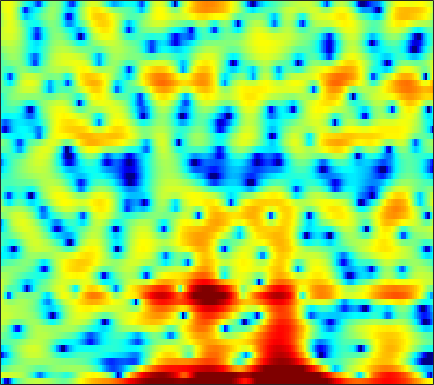

The data file committed next to this chart (first rows):
-4.7388, -8.2006, -15.675, -18.823, -12.167, -7.4221, -4.6087, -3.1259, -1.5895, -0.44523, 0.39601, 0.90908, 1.4283, 1.8211, 2.0428, 2.2678, 2.3899, 2.4107, 2.3441, 2.2038, 2.0021, 1.8098, 1.4879, 1.0935
3.667, 3.424, 3.185, 3.03, 2.949, 2.859, 2.754, 2.645, 2.423, 2.073, 1.562, 1.045, 0.1475, -1.071, -2.239, -4.22, -6.746, -8.83, -10.54, -9.31, -6.918, -5.348, -3.765, -2.716
-2.435, -1.75, -0.9782, -0.3517, 0.03893, 0.4578, 0.7675, 0.9255, 1.035, 1.028, 0.9047, 0.7393, 0.4301, 0.03275, -0.2964, -0.745, -1.133, -1.338, -1.445, -1.353, -1.094, -0.8333, -0.4537, -0.08883
-6.18, -5.482, -4.542, -3.62, -2.956, -2.124, -1.369, -0.8605, -0.2669, 0.2268, 0.6152, 0.8381, 1.063, 1.209, 1.273, 1.314, 1.304, 1.274, 1.208, 1.119, 1.012, 0.9232, 0.7886, 0.6449
-16.12, -13.24, -9.725, -6.952, -5.273, -3.425, -1.928, -0.9869, 0.06701, 0.9261, 1.608, 2.015, 2.431, 2.714, 2.842, 2.911, 2.861, 2.748, 2.498, 2.128, 1.644, 1.202, 0.5128, -0.2829
-6.708, -6.146, -5.091, -3.876, -2.951, -1.781, -0.7277, -0.02402, 0.7997, 1.504, 2.09, 2.451, 2.83, 3.092, 3.208, 3.256, 3.167, 3.003, 2.651, 2.131, 1.414, 0.7265, -0.4203, -1.897
-1.907, -1.859, -1.75, -1.6, -1.456, -1.214, -0.914, -0.6509, -0.2515, 0.1883, 0.6462, 0.9881, 1.418, 1.788, 2.008, 2.213, 2.302, 2.287, 2.152, 1.876, 1.456, 1.045, 0.3763, -0.4172
-0.3017, -0.6822, -1.307, -2.073, -2.733, -3.657, -4.462, -4.797, -4.67, -3.897, -2.769, -1.869, -0.7517, 0.1985, 0.781, 1.39, 1.811, 2.015, 2.155, 2.158, 2.054, 1.916, 1.667, 1.373
1.312, 0.7426, -0.2887, -1.723, -3.168, -5.827, -9.872, -14.17, -14.78, -9.13, -5.323, -3.34, -1.43, -0.09508, 0.6267, 1.3, 1.706, 1.867, 1.92, 1.832, 1.654, 1.494, 1.278, 1.107
2.71, 2.486, 2.039, 1.456, 0.9608, 0.2861, -0.298, -0.5925, -0.698, -0.4915, -0.08304, 0.2793, 0.7214, 1.043, 1.177, 1.189, 0.9845, 0.6872, 0.09757, -0.7179, -1.738, -2.595, -3.742, -4.562
2.86, 2.894, 2.829, 2.682, 2.535, 2.326, 2.119, 1.98, 1.828, 1.704, 1.583, 1.478, 1.293, 1.016, 0.7388, 0.2311, -0.4545, -1.102, -2.2, -3.619, -5.523, -7.38, -10.85, -16.46
2.767, 2.72, 2.597, 2.434, 2.31, 2.157, 2.026, 1.93, 1.809, 1.661, 1.472, 1.282, 0.9507, 0.5167, 0.1028, -0.5783, -1.396, -2.117, -3.166, -4.278, -5.354, -6.044, -6.696, -6.885
3.206, 2.531, 1.656, 0.9991, 0.7276, 0.6931, 0.9103, 1.122, 1.334, 1.441, 1.433, 1.333, 1.101, 0.7312, 0.3542, -0.3138, -1.222, -2.118, -3.643, -5.58, -7.857, -9.364, -9.583, -7.692
3.098, 0.6604, -4.161, -11.94, -11.24, -5.174, -2.088, -0.8262, 0.01954, 0.2266, 0.04665, -0.1498, -0.3435, -0.3392, -0.2573, -0.1599, -0.2898, -0.622, -1.51, -2.944, -4.918, -6.214, -6.163, -3.841
3.213, 1.828, -0.03758, -1.502, -2.063, -2.188, -2.184, -2.414, -3.244, -4.906, -7.938, -11.65, -18.12, -12.29, -8.293, -5.013, -3.084, -2.126, -1.306, -0.7709, -0.3377, 0.001884, 0.5526, 1.265
2.822, 2.269, 1.506, 0.7773, 0.2592, -0.4293, -1.169, -1.798, -2.84, -4.108, -5.501, -6.443, -7.126, -6.807, -6.101, -5.008, -3.973, -3.291, -2.505, -1.828, -1.169, -0.6854, 0.007026, 0.7351
1.675, 1.507, 1.266, 0.985, 0.7421, 0.3684, -0.0399, -0.3836, -0.8839, -1.411, -1.936, -2.3, -2.718, -3.058, -3.281, -3.569, -3.845, -4.066, -4.295, -4.304, -3.96, -3.411, -2.364, -1.152
-0.2501, -0.004245, 0.2503, 0.3958, 0.459, 0.4899, 0.4563, 0.4046, 0.2966, 0.1437, -0.0787, -0.2949, -0.6916, -1.228, -1.775, -2.742, -4.125, -5.575, -8.383, -12.68, -15.66, -12.06, -7.039, -3.586
-3.557, -2.849, -2.233, -1.852, -1.646, -1.399, -1.146, -0.9226, -0.5822, -0.2573, 0.01335, 0.1347, 0.1596, -0.01825, -0.3036, -0.9215, -1.859, -2.747, -4.146, -5.408, -5.743, -5.054, -3.341, -1.503
-5.406, -5.098, -5.16, -5.606, -6.104, -6.653, -6.47, -5.72, -4.252, -2.709, -1.38, -0.5791, 0.231, 0.7466, 0.9673, 1.064, 0.9966, 0.8803, 0.6941, 0.5472, 0.5368, 0.6325, 0.8833, 1.23
-4.146, -4.642, -5.762, -7.728, -10.16, -16.16, -21.82, -13.58, -7.648, -4.138, -1.756, -0.449, 0.8391, 1.737, 2.204, 2.603, 2.809, 2.849, 2.814, 2.687, 2.505, 2.342, 2.085, 1.792
-2.445, -2.772, -3.255, -3.822, -4.184, -4.454, -4.172, -3.537, -2.34, -0.984, 0.2813, 1.092, 1.962, 2.588, 2.908, 3.155, 3.205, 3.121, 2.877, 2.501, 1.997, 1.545, 0.8696, 0.1011
-2.622, -2.506, -2.205, -1.762, -1.377, -0.8212, -0.2112, 0.2834, 0.951, 1.598, 2.164, 2.523, 2.88, 3.077, 3.111, 3.013, 2.73, 2.415, 1.819, 1.051, 0.1064, -0.7234, -1.976, -3.35
-7.026, -5.542, -3.475, -1.695, -0.6165, 0.5822, 1.534, 2.103, 2.729, 3.183, 3.477, 3.589, 3.597, 3.44, 3.212, 2.747, 2.127, 1.554, 0.6498, -0.4567, -1.801, -3.007, -5.028, -7.697
-8.96, -6.073, -3.035, -0.8543, 0.3719, 1.628, 2.56, 3.067, 3.545, 3.806, 3.871, 3.782, 3.487, 2.975, 2.463, 1.6, 0.569, -0.3071, -1.479, -2.617, -3.683, -4.462, -5.588, -6.939
-0.1704, 0.06556, 0.5997, 1.212, 1.683, 2.244, 2.692, 2.956, 3.146, 3.155, 2.972, 2.693, 2.121, 1.29, 0.4741, -0.9051, -2.729, -4.44, -7.109, -9.466, -9.553, -8.29, -6.423, -4.999
1.838, 1.405, 0.965, 0.7321, 0.7147, 0.8654, 1.098, 1.26, 1.365, 1.274, 0.9368, 0.543, -0.1541, -1.001, -1.749, -2.941, -4.45, -5.973, -8.719, -11.56, -10.75, -8.106, -4.874, -2.468
-0.02285, -1.579, -3.862, -5.611, -5.81, -4.664, -3.183, -2.372, -1.777, -1.784, -2.367, -3.153, -4.518, -5.814, -6.298, -6.041, -5.235, -4.568, -3.759, -2.911, -1.888, -1.001, 0.2445, 1.468
-1.989, -4.144, -8.089, -12.88, -12.75, -8.702, -5.798, -4.506, -3.672, -3.737, -4.668, -6.088, -9.405, -16.08, -22.3, -12.29, -7.078, -4.662, -2.333, -0.6394, 0.676, 1.5, 2.448, 3.236
-1.562, -2.265, -3.129, -3.683, -3.821, -3.634, -3.245, -2.949, -2.719, -2.761, -3.091, -3.487, -4.084, -4.484, -4.431, -3.755, -2.622, -1.666, -0.4482, 0.6167, 1.5, 2.043, 2.618, 3.022
-2.212, -2.254, -2.277, -2.238, -2.156, -1.983, -1.765, -1.6, -1.403, -1.245, -1.144, -1.082, -0.982, -0.8271, -0.6384, -0.2917, 0.1409, 0.5101, 0.9829, 1.411, 1.762, 1.956, 2.098, 2.103
-3.958, -3.594, -3.088, -2.589, -2.217, -1.744, -1.3, -0.9943, -0.6157, -0.2705, 0.04911, 0.2694, 0.5481, 0.8237, 1.025, 1.282, 1.524, 1.674, 1.836, 1.923, 1.911, 1.827, 1.608, 1.26
-6.779, -5.835, -4.626, -3.551, -2.837, -2.023, -1.326, -0.8622, -0.308, 0.1831, 0.6417, 0.9592, 1.352, 1.711, 1.944, 2.205, 2.401, 2.48, 2.511, 2.422, 2.189, 1.911, 1.402, 0.7184
-10.25, -7.935, -5.726, -4.159, -3.266, -2.352, -1.626, -1.163, -0.5946, -0.04523, 0.5003, 0.9149, 1.46, 1.966, 2.306, 2.686, 2.961, 3.086, 3.121, 2.992, 2.679, 2.309, 1.607, 0.6316
-6.58, -5.408, -4.172, -3.329, -2.943, -2.635, -2.515, -2.453, -2.269, -1.826, -1.126, -0.4679, 0.4651, 1.348, 1.945, 2.611, 3.103, 3.376, 3.565, 3.564, 3.353, 3.036, 2.355, 1.347
-1.342, -1.415, -1.592, -1.967, -2.463, -3.47, -5.016, -6.513, -8.484, -8.575, -6.226, -4.2, -1.944, -0.2268, 0.7508, 1.742, 2.477, 2.887, 3.328, 3.632, 3.768, 3.731, 3.463, 2.884
0.2561, -0.2746, -1.023, -1.887, -2.659, -4.081, -6.139, -8.239, -11.76, -12.3, -8.627, -6.161, -3.801, -2.264, -1.54, -0.9724, -0.6066, -0.3461, 0.2212, 1.054, 1.999, 2.656, 3.334, 3.67
-2.695, -3.607, -4.457, -4.853, -4.984, -5.082, -5.242, -5.398, -5.518, -5.398, -4.985, -4.653, -4.337, -4.411, -4.832, -6.059, -8.373, -10.59, -11.09, -6.93, -3.045, -0.8452, 1.306, 2.796
-10.21, -14.33, -17.04, -12.75, -10.19, -7.913, -6.543, -5.921, -5.371, -5.09, -5.014, -5.042, -5.245, -5.725, -6.299, -7.438, -9.034, -10.13, -9.895, -7.193, -4.012, -1.937, 0.3184, 2.074
-8.666, -10.36, -11.28, -10.21, -9.017, -7.561, -6.553, -6.081, -5.769, -5.764, -6.014, -6.249, -6.623, -6.851, -6.9, -6.75, -6.292, -5.747, -4.677, -3.323, -1.763, -0.5883, 0.8884, 2.203
-4.52, -4.894, -5.128, -5.098, -4.938, -4.782, -4.738, -4.84, -5.264, -6.048, -7.206, -8.379, -10.1, -11.22, -10.97, -9.314, -7.093, -5.551, -3.684, -2.029, -0.5497, 0.4459, 1.631, 2.655
-3.445, -3.172, -2.83, -2.569, -2.43, -2.383, -2.541, -2.838, -3.532, -4.681, -6.46, -8.442, -12.44, -18.63, -17.42, -11.07, -7.023, -4.828, -2.662, -0.9777, 0.349, 1.175, 2.113, 2.871
-4.39, -3.266, -2.182, -1.442, -1.093, -0.7792, -0.6888, -0.7746, -1.071, -1.604, -2.348, -2.947, -3.726, -4.144, -4.051, -3.408, -2.434, -1.681, -0.7523, 0.02478, 0.6633, 1.076, 1.558, 1.98
-3.819, -2.762, -1.702, -0.9078, -0.4446, 0.03546, 0.4038, 0.6157, 0.7948, 0.8762, 0.8664, 0.8086, 0.717, 0.6263, 0.5818, 0.5517, 0.4956, 0.3977, 0.1921, -0.1493, -0.5586, -0.831, -1.039, -0.9115
-1.644, -1.5, -1.341, -1.136, -0.8584, -0.3658, 0.2975, 0.8514, 1.558, 2.164, 2.626, 2.845, 3.016, 3.027, 2.921, 2.609, 2.063, 1.478, 0.3452, -1.28, -3.595, -5.851, -8.777, -8.521
-1.039, -1.901, -3.401, -5.076, -5.794, -4.888, -2.691, -1.026, 0.8246, 2.193, 3.134, 3.621, 3.988, 4.095, 4.013, 3.688, 3.104, 2.479, 1.288, -0.3955, -2.794, -5.086, -8.095, -7.911
-1.656, -2.899, -5.447, -9.564, -13.12, -10.35, -5.348, -2.766, -0.4077, 1.128, 2.075, 2.519, 2.795, 2.813, 2.715, 2.486, 2.183, 1.893, 1.475, 0.9638, 0.4376, 0.05597, -0.2789, -0.3541
-1.829, -2.021, -2.372, -2.686, -2.735, -2.358, -1.598, -0.971, -0.2388, 0.2103, 0.3485, 0.2041, -0.2259, -0.8582, -1.354, -1.833, -1.905, -1.681, -1.124, -0.475, 0.1475, 0.5533, 1.023, 1.404
-2.15, -1.478, -0.8284, -0.3946, -0.1703, 0.07629, 0.2395, 0.262, 0.1358, -0.2627, -1.013, -1.894, -3.552, -5.972, -8.453, -12.36, -12.32, -9.35, -5.854, -3.318, -1.496, -0.4276, 0.7029, 1.559
-1.693, -0.8102, 0.03928, 0.592, 0.8571, 1.026, 0.9738, 0.7939, 0.3465, -0.3625, -1.391, -2.388, -4.128, -6.356, -8.335, -10.7, -10.71, -9.025, -6.38, -4.1, -2.277, -1.144, 0.09665, 1.103
-0.01504, 0.5213, 1.077, 1.45, 1.607, 1.629, 1.448, 1.188, 0.6555, -0.07376, -0.9881, -1.773, -2.907, -4.047, -4.775, -5.434, -5.569, -5.29, -4.552, -3.526, -2.391, -1.555, -0.5289, 0.3607
1.648, 1.955, 2.28, 2.477, 2.514, 2.412, 2.137, 1.803, 1.195, 0.4011, -0.5684, -1.398, -2.58, -3.812, -4.692, -5.648, -6.153, -6.116, -5.529, -4.501, -3.287, -2.381, -1.278, -0.3747
2.547, 2.874, 3.209, 3.382, 3.393, 3.25, 2.904, 2.501, 1.786, 0.8508, -0.3089, -1.342, -2.995, -5.027, -6.922, -10.04, -13.34, -13.82, -10.75, -7.434, -4.866, -3.393, -1.883, -0.8007
2.244, 2.831, 3.411, 3.729, 3.804, 3.665, 3.256, 2.798, 1.986, 0.9654, -0.2359, -1.28, -2.877, -4.774, -6.476, -9.249, -11.94, -12.24, -9.656, -6.627, -4.245, -2.878, -1.525, -0.6386
1.268, 2.298, 3.242, 3.758, 3.871, 3.668, 3.107, 2.477, 1.394, 0.1492, -1.152, -2.049, -3.057, -3.822, -4.247, -4.592, -4.625, -4.382, -3.658, -2.671, -1.669, -0.9763, -0.2751, 0.09744
1.329, 2.552, 3.625, 4.145, 4.176, 3.776, 2.86, 1.795, -0.1403, -2.656, -5.496, -7.114, -7.497, -6.386, -5.414, -4.276, -3.345, -2.692, -1.856, -1.012, -0.2091, 0.2993, 0.7768, 0.9614
2.395, 3.319, 4.154, 4.49, 4.429, 3.909, 2.818, 1.58, -0.7648, -4.225, -9.388, -14.12, -13.03, -9.019, -7.256, -5.931, -5.118, -4.563, -3.672, -2.511, -1.264, -0.4397, 0.4156, 0.9062
2.978, 3.552, 4.076, 4.289, 4.243, 3.865, 3.123, 2.336, 0.9959, -0.6062, -2.265, -3.337, -4.454, -5.376, -6.157, -7.817, -10.55, -13.04, -12.29, -7.919, -4.462, -2.615, -0.9067, 0.09168
